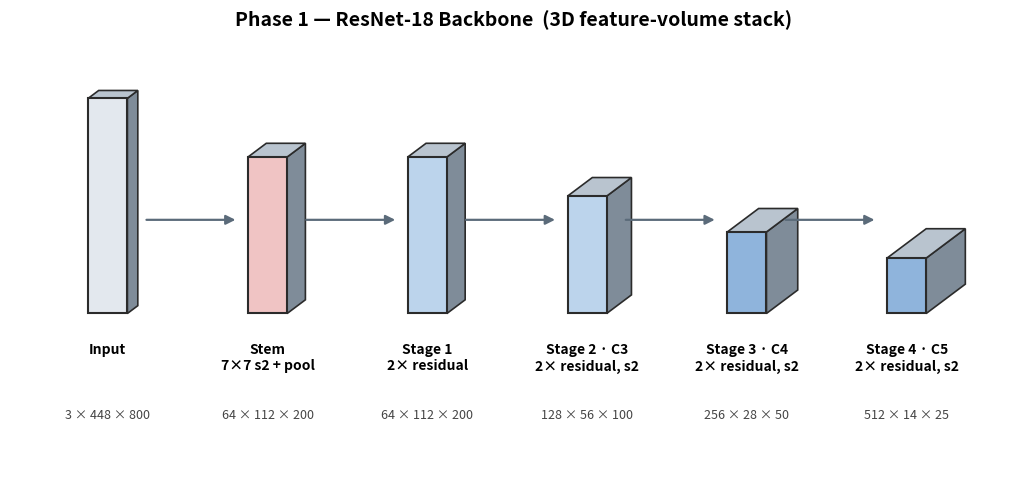
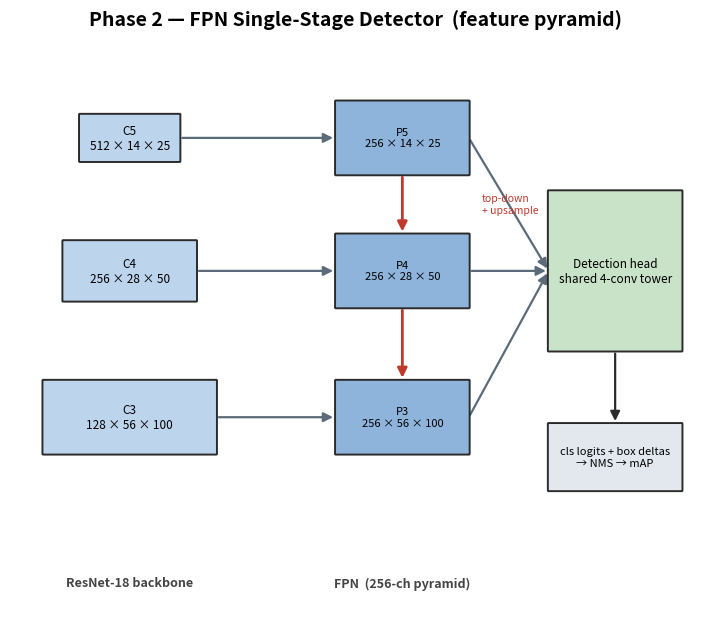
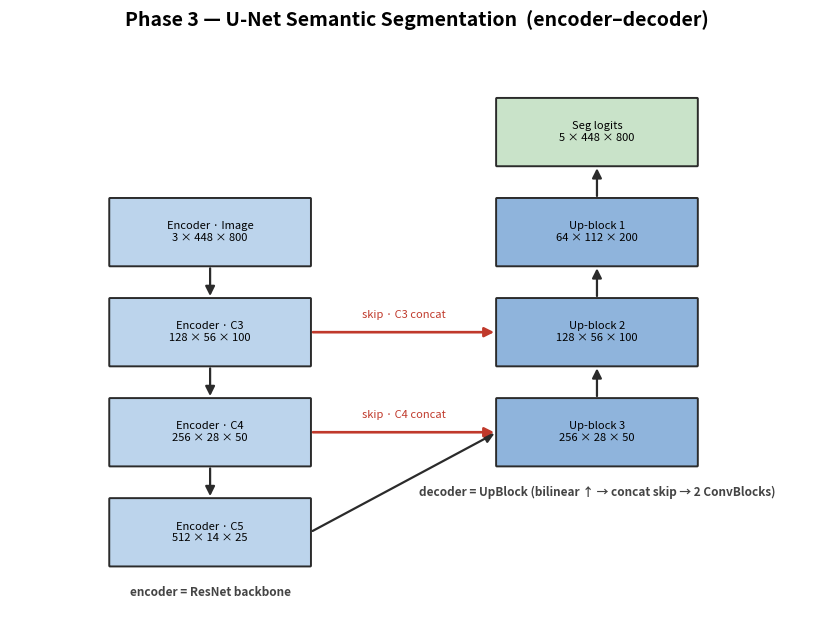
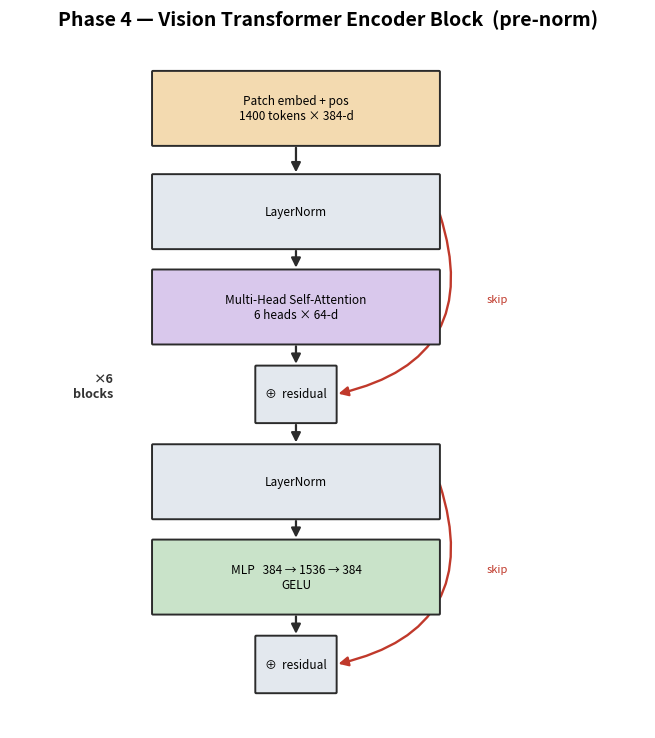
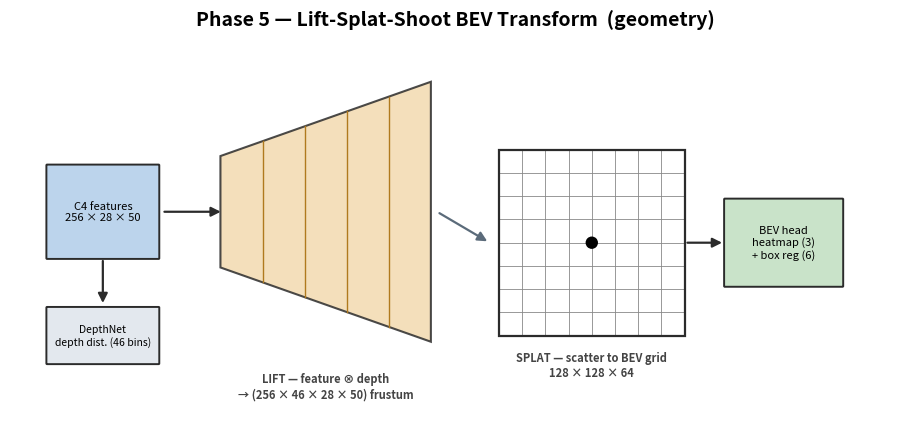
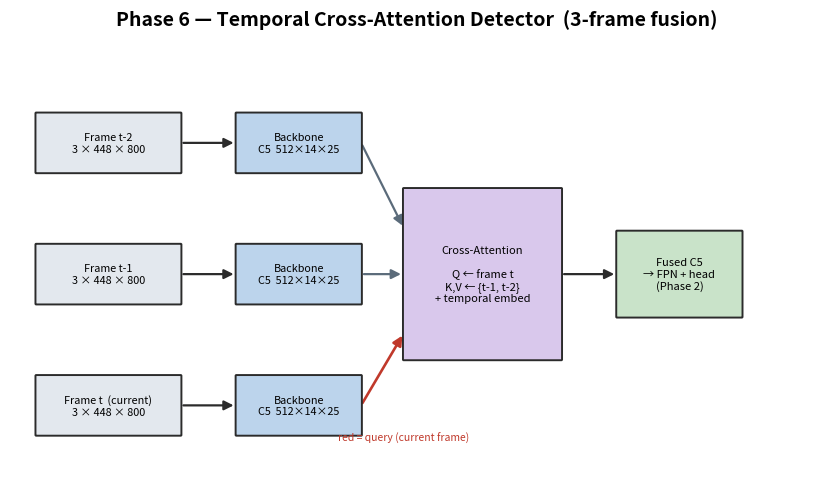
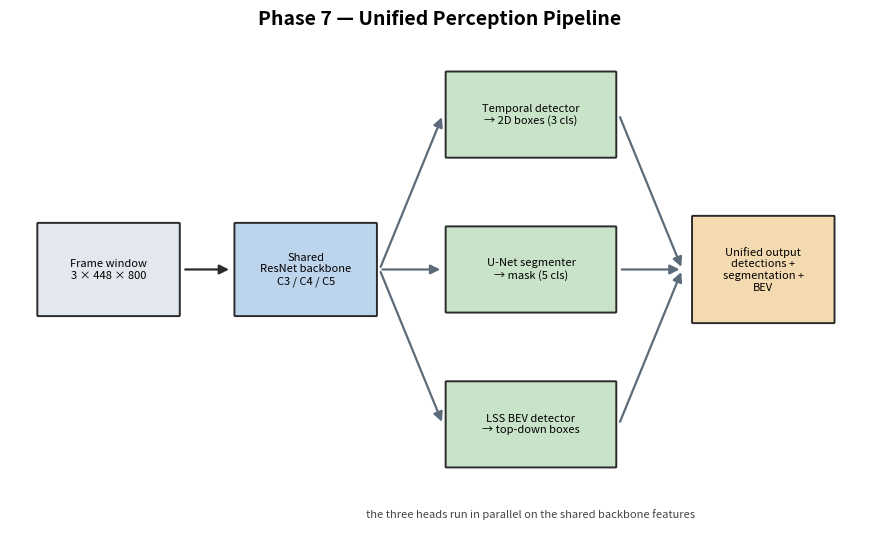

These charts were generated, in order, by the following Python code:
"""
Generate one architecture diagram per phase — each in a style suited to that
network (slab stack, feature pyramid, U-shape, transformer flowchart, lift-splat
schematic, temporal-fusion graph, pipeline fan-out). Every element is annotated
with its tensor dimensions (channels × height × width).

    python -m tools.draw_architecture     # → docs/diagrams/*.png
"""
from __future__ import annotations
from pathlib import Path
import matplotlib
matplotlib.use("Agg")
import matplotlib.pyplot as plt
from matplotlib.patches import FancyBboxPatch, Polygon, Circle, Rectangle

OUT_DIR = Path("docs/diagrams")

# palette
C_INPUT = "#e3e8ee"
C_CONV = "#bcd4ec"
C_CONV_D = "#8fb4dc"
C_POOL = "#f0c4c4"
C_ATTN = "#d9c8ec"
C_HEAD = "#c9e3c9"
C_GEOM = "#f3dab0"
EDGE = "#2b2b2b"


# ── primitives ───────────────────────────────────────────────────────────────
def _box(ax, cx, cy, w, h, text, fc=C_CONV, fs=9, weight="normal"):
    ax.add_patch(FancyBboxPatch((cx - w / 2, cy - h / 2), w, h,
                                boxstyle="round,pad=0.012", facecolor=fc,
                                edgecolor=EDGE, lw=1.4, zorder=3))
    ax.text(cx, cy, text, ha="center", va="center", fontsize=fs,
            weight=weight, zorder=4)


def _arrow(ax, p0, p1, color=EDGE, lw=1.6, rad=0.0):
    ax.annotate("", xy=p1, xytext=p0, zorder=2,
                arrowprops=dict(arrowstyle="-|>", lw=lw, color=color,
                                connectionstyle=f"arc3,rad={rad}",
                                shrinkA=2, shrinkB=2, mutation_scale=14))


def _label(ax, x, y, text, fs=8, color="#444", ha="center", va="top", weight="normal"):
    ax.text(x, y, text, ha=ha, va=va, fontsize=fs, color=color, weight=weight, zorder=4)


def _iso_slab(ax, cx, h, depth, fc, face_w=0.6):
    """3D isometric slab centred at cx, on baseline y=0."""
    ox, oy = 0.40 * depth, 0.30 * depth
    x0, x1 = cx - face_w / 2, cx + face_w / 2
    ax.add_patch(Polygon([(x1, 0), (x1, h), (x1 + ox, h + oy), (x1 + ox, oy)],
                          closed=True, facecolor="#7f8c99", edgecolor=EDGE, lw=1.2, zorder=2))
    ax.add_patch(Polygon([(x0, h), (x1, h), (x1 + ox, h + oy), (x0 + ox, h + oy)],
                          closed=True, facecolor="#b9c4cf", edgecolor=EDGE, lw=1.2, zorder=2))
    ax.add_patch(Polygon([(x0, 0), (x1, 0), (x1, h), (x0, h)],
                          closed=True, facecolor=fc, edgecolor=EDGE, lw=1.5, zorder=3))


def _new(w, h, title):
    fig, ax = plt.subplots(figsize=(w, h))
    ax.set_title(title, fontsize=14, weight="bold", pad=14)
    ax.axis("off")
    return fig, ax


def _save(fig, ax, name, xlim, ylim):
    ax.set_xlim(*xlim)
    ax.set_ylim(*ylim)
    ax.set_aspect("equal")
    path = OUT_DIR / f"{name}.png"
    fig.savefig(path, dpi=150, bbox_inches="tight", facecolor="white")
    plt.close(fig)
    print(f"wrote {path}")


# ── Phase 1 — ResNet backbone: 3D slab stack (VGG-style) ─────────────────────
def draw_backbone():
    fig, ax = _new(13, 6.2, "Phase 1 — ResNet-18 Backbone  (3D feature-volume stack)")
    stages = [
        ("Input",            "3 × 448 × 800",   3.30, 0.40, C_INPUT),
        ("Stem\n7×7 s2 + pool", "64 × 112 × 200", 2.40, 0.70, C_POOL),
        ("Stage 1\n2× residual", "64 × 112 × 200", 2.40, 0.70, C_CONV),
        ("Stage 2 · C3\n2× residual, s2", "128 × 56 × 100", 1.80, 0.95, C_CONV),
        ("Stage 3 · C4\n2× residual, s2", "256 × 28 × 50",  1.25, 1.20, C_CONV_D),
        ("Stage 4 · C5\n2× residual, s2", "512 × 14 × 25",  0.85, 1.50, C_CONV_D),
    ]
    spacing = 2.45
    centers = [1.0 + i * spacing for i in range(len(stages))]
    top = 0
    for cx, (label, dims, h, d, fc) in zip(centers, stages):
        _iso_slab(ax, cx, h, d, fc)
        top = max(top, h + 0.30 * d)
        _label(ax, cx, -0.45, label, fs=10, weight="bold", color="black")
        _label(ax, cx, -1.45, dims, fs=9)
    for i in range(len(stages) - 1):
        _arrow(ax, (centers[i] + 0.55, top * 0.42), (centers[i + 1] - 0.45, top * 0.42),
               color="#5b6b7a")
    _save(fig, ax, "phase1_backbone", (-0.5, centers[-1] + 1.7), (-2.4, top + 0.7))


# ── Phase 2 — FPN detector: feature-pyramid flowchart ────────────────────────
def draw_detector():
    fig, ax = _new(11, 7.6, "Phase 2 — FPN Single-Stage Detector  (feature pyramid)")
    # backbone column (left) — C3 bottom (large) → C5 top (small)
    bx = 1.6
    cs = [("C5", "512 × 14 × 25", 6.2, 1.5, 0.7),
          ("C4", "256 × 28 × 50", 4.2, 2.0, 0.9),
          ("C3", "128 × 56 × 100", 2.0, 2.6, 1.1)]
    for name, dims, cy, w, h in cs:
        _box(ax, bx, cy, w, h, f"{name}\n{dims}", fc=C_CONV, fs=8.5)
    _label(ax, bx, -0.4, "ResNet-18 backbone", fs=9, weight="bold")
    # FPN column (middle) — P-levels, 256-ch
    px = 5.7
    ps = [("P5", "256 × 14 × 25", 6.2), ("P4", "256 × 28 × 50", 4.2), ("P3", "256 × 56 × 100", 2.0)]
    for name, dims, cy in ps:
        _box(ax, px, cy, 2.0, 1.1, f"{name}\n{dims}", fc=C_CONV_D, fs=8)
    _label(ax, px, -0.4, "FPN  (256-ch pyramid)", fs=9, weight="bold")
    # lateral (C→P) + top-down (P5→P4→P3)
    for (_, _, cy, w, _), (_, _, py) in zip(cs, ps):
        _arrow(ax, (bx + w / 2, cy), (px - 1.0, py), color="#5b6b7a")
    _arrow(ax, (px, 6.2 - 0.55), (px, 4.2 + 0.55), color="#c0392b", lw=2.0)
    _arrow(ax, (px, 4.2 - 0.55), (px, 2.0 + 0.55), color="#c0392b", lw=2.0)
    _label(ax, px + 1.2, 5.2, "top-down\n+ upsample", fs=7.5, color="#c0392b", ha="left", va="center")
    # shared head + outputs (right)
    hx = 8.9
    _box(ax, hx, 4.2, 2.0, 2.4, "Detection head\nshared 4-conv tower", fc=C_HEAD, fs=8.5)
    for _, _, py in ps:
        _arrow(ax, (px + 1.0, py), (hx - 1.0, 4.2), color="#5b6b7a")
    _box(ax, hx, 1.4, 2.0, 1.0, "cls logits + box deltas\n→ NMS → mAP", fc=C_INPUT, fs=8)
    _arrow(ax, (hx, 4.2 - 1.2), (hx, 1.4 + 0.5))
    _save(fig, ax, "phase2_detector", (-0.2, 10.2), (-1.2, 7.6))


# ── Phase 3 — U-Net: U-shape encoder/decoder ─────────────────────────────────
def draw_unet():
    fig, ax = _new(10.5, 7.8, "Phase 3 — U-Net Semantic Segmentation  (encoder–decoder)")
    xe, xd = 2.4, 8.2                       # encoder / decoder columns
    L0, L1, L2, L3 = 6.2, 4.7, 3.2, 1.7     # resolution levels (top → bottom)
    bw, bh = 3.0, 1.0
    enc = [("Encoder · Image", "3 × 448 × 800", L0),
           ("Encoder · C3",    "128 × 56 × 100", L1),
           ("Encoder · C4",    "256 × 28 × 50",  L2),
           ("Encoder · C5",    "512 × 14 × 25",  L3)]
    dec = [("Up-block 3", "256 × 28 × 50",   L2),
           ("Up-block 2", "128 × 56 × 100",  L1),
           ("Up-block 1", "64 × 112 × 200",  L0)]
    for name, dims, cy in enc:
        _box(ax, xe, cy, bw, bh, f"{name}\n{dims}", fc=C_CONV, fs=8)
    for name, dims, cy in dec:
        _box(ax, xd, cy, bw, bh, f"{name}\n{dims}", fc=C_CONV_D, fs=8)
    _box(ax, xd, 7.7, bw, bh, "Seg logits\n5 × 448 × 800", fc=C_HEAD, fs=8)
    # encoder downsampling (down the left column)
    for i in range(len(enc) - 1):
        _arrow(ax, (xe, enc[i][2] - bh / 2), (xe, enc[i + 1][2] + bh / 2))
    # bottleneck C5 → Up-block 3 (the one diagonal, across the bottom of the U)
    _arrow(ax, (xe + bw / 2, L3), (xd - bw / 2, L2))
    # decoder upsampling (up the right column)
    for y0, y1 in [(L2, L1), (L1, L0), (L0, 7.7)]:
        _arrow(ax, (xd, y0 + bh / 2), (xd, y1 - bh / 2))
    # skip connections — horizontal, at matching resolution levels
    for ey, txt in [(L2, "skip · C4 concat"), (L1, "skip · C3 concat")]:
        _arrow(ax, (xe + bw / 2, ey), (xd - bw / 2, ey), color="#c0392b", lw=1.9)
        _label(ax, (xe + xd) / 2, ey + 0.18, txt, fs=8, color="#c0392b", va="bottom")
    _label(ax, xe, L3 - bh / 2 - 0.30, "encoder = ResNet backbone", fs=8.5, weight="bold")
    _label(ax, xd, L2 - bh / 2 - 0.30,
           "decoder = UpBlock (bilinear ↑ → concat skip → 2 ConvBlocks)", fs=8.5, weight="bold")
    _save(fig, ax, "phase3_unet", (-0.6, 11.6), (0.4, 9.0))


# ── Phase 4 — ViT encoder block: pre-norm transformer flowchart ──────────────
def draw_vit():
    fig, ax = _new(8.2, 9.4, "Phase 4 — Vision Transformer Encoder Block  (pre-norm)")
    cx = 2.6
    nodes = [
        ("Patch embed + pos\n1400 tokens × 384-d", 8.4, C_GEOM),
        ("LayerNorm", 7.1, C_INPUT),
        ("Multi-Head Self-Attention\n6 heads × 64-d", 5.9, C_ATTN),
        ("⊕  residual", 4.8, C_INPUT),
        ("LayerNorm", 3.7, C_INPUT),
        ("MLP   384 → 1536 → 384\nGELU", 2.5, C_HEAD),
        ("⊕  residual", 1.4, C_INPUT),
    ]
    for text, cy, fc in nodes:
        w = 1.0 if "⊕" in text else 3.6
        h = 0.7 if "⊕" in text else 0.92
        _box(ax, cx, cy, w, h, text, fc=fc, fs=8.5)
    for i in range(len(nodes) - 1):
        _arrow(ax, (cx, nodes[i][1] - (0.35 if "⊕" in nodes[i][0] else 0.46)),
                   (cx, nodes[i + 1][1] + (0.35 if "⊕" in nodes[i + 1][0] else 0.46)))
    # skip arrows around the two residual adds
    _arrow(ax, (cx + 1.8, 7.1), (cx + 0.5, 4.8), color="#c0392b", lw=1.7, rad=-0.55)
    _arrow(ax, (cx + 1.8, 3.7), (cx + 0.5, 1.4), color="#c0392b", lw=1.7, rad=-0.55)
    _label(ax, cx + 2.4, 6.0, "skip", fs=8, color="#c0392b", ha="left", va="center")
    _label(ax, cx + 2.4, 2.6, "skip", fs=8, color="#c0392b", ha="left", va="center")
    _label(ax, cx - 2.3, 4.9, "×6\nblocks", fs=9, color="#333", ha="right", va="center", weight="bold")
    _save(fig, ax, "phase4_vit", (-1.0, 7.0), (0.6, 9.2))


# ── Phase 5 — Lift-Splat-Shoot: geometric schematic ──────────────────────────
def draw_bev():
    fig, ax = _new(11.5, 6.6, "Phase 5 — Lift-Splat-Shoot BEV Transform  (geometry)")
    # camera + image feature map
    _box(ax, 1.3, 4.3, 1.8, 1.5, "C4 features\n256 × 28 × 50", fc=C_CONV, fs=8)
    _box(ax, 1.3, 2.3, 1.8, 0.9, "DepthNet\ndepth dist. (46 bins)", fc=C_INPUT, fs=7.5)
    _arrow(ax, (1.3, 3.55), (1.3, 2.78))
    # LIFT — frustum trapezoid
    fx = 3.2
    ax.add_patch(Polygon([(fx, 3.4), (fx, 5.2), (fx + 3.4, 6.4), (fx + 3.4, 2.2)],
                          closed=True, facecolor=C_GEOM, edgecolor=EDGE, lw=1.5, alpha=0.85, zorder=3))
    for k in range(1, 5):                       # depth-bin slices
        t = k / 5
        ax.plot([fx + 3.4 * t, fx + 3.4 * t],
                [3.4 + (2.2 - 3.4) * t * 0 + (3.4 - (3.4 + 1.0 * t)),  # noqa
                 5.2 + (6.4 - 5.2) * t], lw=0)   # (kept simple; slices drawn below)
    for k in range(1, 5):
        t = k / 5.0
        y0 = 3.4 - 1.2 * t
        y1 = 5.2 + 1.2 * t
        ax.plot([fx + 3.4 * t, fx + 3.4 * t], [y0, y1], color="#b07a1e", lw=1.0, zorder=4)
    _label(ax, fx + 1.7, 1.7, "LIFT — feature ⊗ depth\n→ (256 × 46 × 28 × 50) frustum",
           fs=8, weight="bold")
    _arrow(ax, (2.25, 4.3), (fx + 0.05, 4.3))
    # SPLAT — BEV grid
    gx, gy, gs = 7.7, 2.3, 3.0
    n = 8
    for i in range(n + 1):
        ax.plot([gx + gs * i / n] * 2, [gy, gy + gs], color="#888", lw=0.6, zorder=2)
        ax.plot([gx, gx + gs], [gy + gs * i / n] * 2, color="#888", lw=0.6, zorder=2)
    ax.add_patch(Rectangle((gx, gy), gs, gs, facecolor="none", edgecolor=EDGE, lw=1.6, zorder=3))
    ax.add_patch(Circle((gx + gs / 2, gy + gs / 2), 0.10, facecolor="black", zorder=4))
    _label(ax, gx + gs / 2, gy - 0.25, "SPLAT — scatter to BEV grid\n128 × 128 × 64",
           fs=8, weight="bold")
    _arrow(ax, (fx + 3.5, 4.3), (gx - 0.15, gy + gs / 2), color="#5b6b7a")
    # BEV head
    _box(ax, gx + gs + 1.6, gy + gs / 2, 1.9, 1.4,
         "BEV head\nheatmap (3)\n+ box reg (6)", fc=C_HEAD, fs=8)
    _arrow(ax, (gx + gs, gy + gs / 2), (gx + gs + 0.65, gy + gs / 2))
    _save(fig, ax, "phase5_bev", (-0.2, 14.2), (1.0, 7.0))


# ── Phase 6 — temporal cross-attention: fusion graph ─────────────────────────
def draw_temporal():
    fig, ax = _new(10.5, 6.8, "Phase 6 — Temporal Cross-Attention Detector  (3-frame fusion)")
    frames = [("Frame t-2", 5.4), ("Frame t-1", 3.4), ("Frame t  (current)", 1.4)]
    for name, cy in frames:
        _box(ax, 1.5, cy, 2.2, 0.9, f"{name}\n3 × 448 × 800", fc=C_INPUT, fs=7.8)
        _box(ax, 4.4, cy, 1.9, 0.9, "Backbone\nC5  512×14×25", fc=C_CONV, fs=7.8)
        _arrow(ax, (2.6, cy), (3.45, cy))
    # cross-attention block
    ax_cx, ax_cy = 7.2, 3.4
    _box(ax, ax_cx, ax_cy, 2.4, 2.6,
         "Cross-Attention\n\nQ ← frame t\nK,V ← {t-1, t-2}\n+ temporal embed", fc=C_ATTN, fs=8)
    _arrow(ax, (5.35, 5.4), (ax_cx - 1.2, ax_cy + 0.7), color="#5b6b7a")   # t-2 → K/V
    _arrow(ax, (5.35, 3.4), (ax_cx - 1.2, ax_cy), color="#5b6b7a")          # t-1 → K/V
    _arrow(ax, (5.35, 1.4), (ax_cx - 1.2, ax_cy - 0.9), color="#c0392b", lw=1.9)  # t → Q
    _label(ax, 6.0, 1.0, "red = query (current frame)", fs=7.5, color="#c0392b")
    # fused → FPN/head → output
    _box(ax, ax_cx + 3.0, ax_cy, 1.9, 1.3, "Fused C5\n→ FPN + head\n(Phase 2)", fc=C_HEAD, fs=8)
    _arrow(ax, (ax_cx + 1.2, ax_cy), (ax_cx + 3.0 - 0.95, ax_cy))
    _save(fig, ax, "phase6_temporal", (0.0, 12.4), (0.4, 6.9))


# ── Phase 7 — unified pipeline: shared trunk → parallel heads ────────────────
def draw_pipeline():
    fig, ax = _new(11.5, 6.4, "Phase 7 — Unified Perception Pipeline")
    _box(ax, 1.4, 3.2, 2.0, 1.3, "Frame window\n3 × 448 × 800", fc=C_INPUT, fs=8)
    _box(ax, 4.2, 3.2, 2.0, 1.3, "Shared\nResNet backbone\nC3 / C4 / C5", fc=C_CONV, fs=8)
    _arrow(ax, (2.45, 3.2), (3.15, 3.2))
    heads = [("Temporal detector", "→ 2D boxes (3 cls)", 5.4, C_HEAD),
             ("U-Net segmenter", "→ mask (5 cls)", 3.2, C_HEAD),
             ("LSS BEV detector", "→ top-down boxes", 1.0, C_HEAD)]
    for name, out, cy, fc in heads:
        _box(ax, 7.4, cy, 2.4, 1.2, f"{name}\n{out}", fc=fc, fs=8)
        _arrow(ax, (5.25, 3.2), (6.15, cy), color="#5b6b7a")
        _arrow(ax, (8.65, cy), (9.55, 3.2), color="#5b6b7a")
    _box(ax, 10.7, 3.2, 2.0, 1.5, "Unified output\ndetections +\nsegmentation +\nBEV", fc=C_GEOM, fs=8)
    _label(ax, 7.4, -0.2, "the three heads run in parallel on the shared backbone features",
           fs=8, color="#444")
    _save(fig, ax, "phase7_pipeline", (0.0, 12.2), (-0.6, 6.4))


def main() -> None:
    OUT_DIR.mkdir(parents=True, exist_ok=True)
    draw_backbone()
    draw_detector()
    draw_unet()
    draw_vit()
    draw_bev()
    draw_temporal()
    draw_pipeline()


if __name__ == "__main__":
    main()
